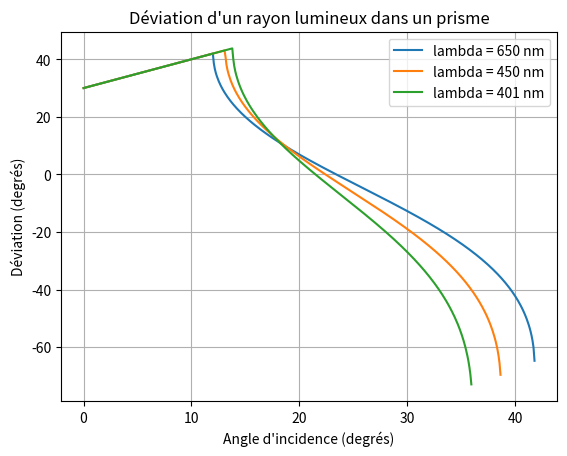

Write Python code to recreate this figure.
#!/usr/bin/env python3
# -*- coding: utf-8 -*-
"""
Exercice 2.1 : On veut tracer la déviation D du rayon lumineux lorsqu’il traverse un prisme d’angle au
sommet A = π/3 en fonction de l’angle d’incidence i. Les lois du prisme sont i variant de 0 à π/2, 
r est obtenu par sin(i) = n × sin(r), r′ par r′ = A − r et finalement lorsque c’est possible, 
i′ par sin(i′) = n × sin(r′). La déviation D du prisme que l’on veut tracer vaut : D = i + i′ − A.
Dans un premier temps, considérer une seule longueur d’onde (donc n = 1.5 pour le rouge par exemple) 
et accepter d’avoir un avertissement de la fonction arcsin lorsque l’argument est supérieur à 1 
(dans ce cas, elle retourne nan pour “not a number” qui se manipule comme un nombre). 
On affichera la courbe avec les angles en degrés (faire une simple multiplication dans le np.plot).
Dans un second temps, si on a un peu plus de temps, ajouter une seconde longueur d’onde 
(n = 1.6 pour le bleu par exemple) et modifier le programme pour ne plus avoir de message 
d’avertissement (nan s’obtient avec np.nan).
Pour aller plus loin Ajouter plusieurs longueurs d’onde, et afficher toutes les courbes 
ensembles avec une légende par courbe.
"""

import numpy as np
import matplotlib.pyplot as plt

lambdas = [650, 450, 401]
ns = [1.5, 1.6, 1.7]
A = np.pi/3
i = np.linspace(0, np.pi/2, 1000)

plt.figure()

for lambda_, n in zip(lambdas, ns):
    r = np.arcsin(n*np.sin(i))
    r_ = A - r
    i_ = np.arcsin(np.clip(n*np.sin(r_), -1, 1))
    D = np.degrees(i + i_ - A)
    plt.plot(np.degrees(i), D, label='lambda = {} nm'.format(lambda_))


plt.grid()
plt.xlabel('Angle d\'incidence (degrés)')
plt.ylabel('Déviation (degrés)')
plt.title('Déviation d\'un rayon lumineux dans un prisme')
plt.legend()
plt.show()
